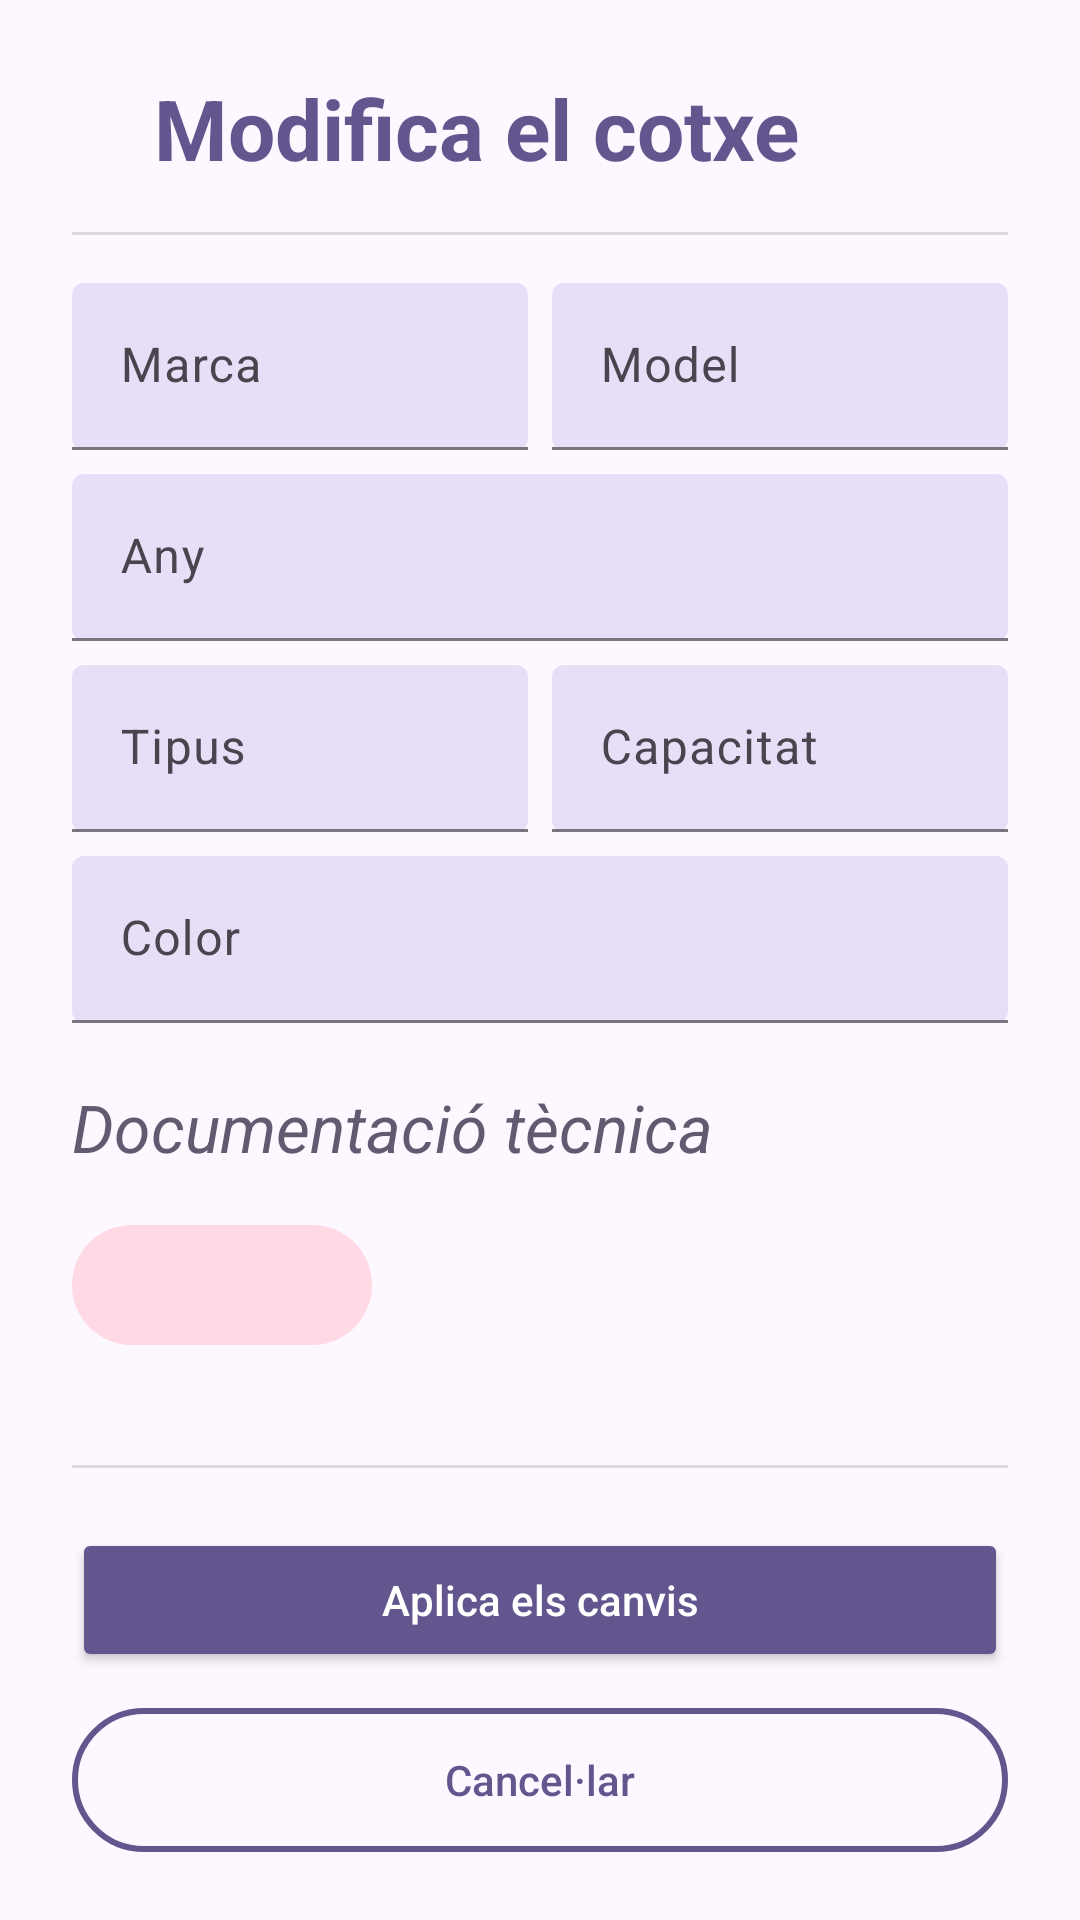

Layout XML and referenced resources for this Android screen:
<!-- AndroidManifest.xml: application theme Theme.EasyDrive -->
<!-- res/layout/dialog_modificar_cotxe.xml -->
<?xml version="1.0" encoding="utf-8"?>
<ScrollView xmlns:android="http://schemas.android.com/apk/res/android"
    xmlns:app="http://schemas.android.com/apk/res-auto"
    android:layout_width="match_parent"
    android:layout_height="wrap_content"
    android:padding="16dp">

    <LinearLayout
        android:layout_width="match_parent"
        android:layout_height="wrap_content"
        android:orientation="vertical"
        android:padding="8dp">

        <LinearLayout
            android:layout_width="wrap_content"
            android:layout_height="wrap_content"
            android:orientation="horizontal"
            android:layout_gravity="center_horizontal"
            android:gravity="center"
            android:layout_marginBottom="16dp"
            >

            <TextView
                android:layout_width="wrap_content"
                android:layout_height="wrap_content"
                android:text="Modifica el cotxe"
                android:textSize="28sp"
                android:textStyle="bold"
                android:textColor="?colorPrimary"
                android:layout_gravity="center_horizontal"
                android:layout_marginEnd="10dp"
                />

            <ImageView
                android:layout_width="32dp"
                android:layout_height="32dp"
                android:src="@drawable/baseline_create_24"
                app:tint="?colorPrimary"
                />
        </LinearLayout>



        <View
            android:layout_width="match_parent"
            android:layout_height="1dp"
            android:background="?android:attr/listDivider"
            android:layout_marginBottom="16dp" />

        <LinearLayout
            android:layout_width="match_parent"
            android:layout_height="wrap_content"
            android:orientation="horizontal"
            android:layout_marginBottom="8dp"
            android:weightSum="2">

            <com.google.android.material.textfield.TextInputLayout
                android:layout_width="0dp"
                android:layout_weight="1"
                android:layout_height="wrap_content"
                android:hint="Marca"
                app:boxBackgroundMode="filled"
                app:boxBackgroundColor="?colorSecondaryContainer">

                <com.google.android.material.textfield.TextInputEditText
                    android:id="@+id/etMarca"
                    android:layout_width="match_parent"
                    android:layout_height="wrap_content"
                    android:textColor="?colorOnSecondaryContainer"
                    android:inputType="textCapWords" />
            </com.google.android.material.textfield.TextInputLayout>

            <Space
                android:layout_width="8dp"
                android:layout_height="wrap_content" />

            <com.google.android.material.textfield.TextInputLayout
                android:layout_width="0dp"
                android:layout_weight="1"
                android:layout_height="wrap_content"
                android:hint="Model"
                app:boxBackgroundMode="filled"
                app:boxBackgroundColor="?colorSecondaryContainer">

                <com.google.android.material.textfield.TextInputEditText
                    android:id="@+id/etModel"
                    android:layout_width="match_parent"
                    android:layout_height="wrap_content"
                    android:textColor="?colorOnSecondaryContainer"
                    android:inputType="textCapWords" />
            </com.google.android.material.textfield.TextInputLayout>
        </LinearLayout>

        <com.google.android.material.textfield.TextInputLayout
            android:layout_width="match_parent"
            android:layout_height="wrap_content"
            android:hint="Any"
            android:layout_marginBottom="8dp"
            app:boxBackgroundMode="filled"
            app:boxBackgroundColor="?colorSecondaryContainer">

            <com.google.android.material.textfield.TextInputEditText
                android:id="@+id/etAny"
                android:layout_width="match_parent"
                android:layout_height="wrap_content"
                android:textColor="?colorOnSecondaryContainer"

                android:inputType="number" />
        </com.google.android.material.textfield.TextInputLayout>

        <LinearLayout
            android:layout_width="match_parent"
            android:layout_height="wrap_content"
            android:orientation="horizontal"
            android:layout_marginBottom="8dp"
            android:weightSum="2">

            <com.google.android.material.textfield.TextInputLayout
                android:layout_width="0dp"
                android:layout_weight="1"
                android:layout_height="wrap_content"
                android:hint="Tipus"
                app:boxBackgroundMode="filled"
                app:boxBackgroundColor="?colorSecondaryContainer">

                <com.google.android.material.textfield.TextInputEditText
                    android:id="@+id/etTipus"
                    android:layout_width="match_parent"
                    android:layout_height="wrap_content"
                    android:textColor="?colorOnSecondaryContainer"
                    android:inputType="textCapWords" />
            </com.google.android.material.textfield.TextInputLayout>

            <Space
                android:layout_width="8dp"
                android:layout_height="wrap_content" />

            <com.google.android.material.textfield.TextInputLayout
                android:layout_width="0dp"
                android:layout_weight="1"
                android:layout_height="wrap_content"
                android:hint="Capacitat"
                app:boxBackgroundMode="filled"
                app:boxBackgroundColor="?colorSecondaryContainer">

                <com.google.android.material.textfield.TextInputEditText
                    android:id="@+id/etCapacitat"
                    android:layout_width="match_parent"
                    android:layout_height="wrap_content"
                    android:textColor="?colorOnSecondaryContainer"
                    android:inputType="number" />
            </com.google.android.material.textfield.TextInputLayout>
        </LinearLayout>

        <com.google.android.material.textfield.TextInputLayout
            android:layout_width="match_parent"
            android:layout_height="wrap_content"
            android:hint="Color"
            android:layout_marginBottom="20dp"
            app:boxBackgroundMode="filled"
            app:boxBackgroundColor="?colorSecondaryContainer">

            <com.google.android.material.textfield.TextInputEditText
                android:id="@+id/etColor"
                android:layout_width="match_parent"
                android:layout_height="wrap_content"
                android:textColor="?colorOnSecondaryContainer"
                android:inputType="textCapWords" />
        </com.google.android.material.textfield.TextInputLayout>

        <TextView
            android:layout_width="wrap_content"
            android:layout_height="wrap_content"
            android:textColor="?colorSecondary"
            android:textStyle="italic"
            android:text="Documentació tècnica"
            android:textSize="22sp"
            android:layout_marginBottom="18dp"
            />

        <ImageButton
            android:id="@+id/btnSeleccionarDoc"
            android:layout_width="100dp"
            android:layout_height="40dp"
            android:src="@drawable/baseline_file_upload_24"
            android:layout_marginBottom="20dp"
            app:tint="?colorOnTertiaryContainer"
            android:backgroundTint="?colorTertiaryContainer"
            android:background="@drawable/roundcorner"
            />

        <View
            android:layout_width="match_parent"
            android:layout_height="1dp"
            android:background="?android:attr/listDivider"
            android:layout_marginVertical="20dp" />

        <Button
            android:id="@+id/btnAcceptar"
            android:layout_width="match_parent"
            android:layout_height="wrap_content"
            android:text="Aplica els canvis"
            android:textAllCaps="false"
            android:backgroundTint="?colorPrimary"
            android:textColor="?colorOnPrimary"
            android:layout_marginBottom="12dp" />

        <Button
            android:id="@+id/btnCancel"
            android:layout_width="match_parent"
            android:layout_height="wrap_content"
            android:text="Cancel·lar"
            android:textAllCaps="false"
            android:background="@drawable/outlined_button"
            android:textColor="?colorPrimary" />
    </LinearLayout>
</ScrollView>
<!-- resources referenced by this layout -->
<resources>
  <!-- drawable outlined_button (drawable) -->
  <?xml version="1.0" encoding="utf-8"?>
  <shape xmlns:android="http://schemas.android.com/apk/res/android">
      <solid android:color="@android:color/transparent" />
      <stroke
          android:color="?attr/colorPrimary"
          android:width="2dp" />
      <corners android:radius="30dp" />
  </shape>
  <!-- drawable roundcorner (drawable) -->
  <?xml version="1.0" encoding="utf-8"?>
  <shape xmlns:android="http://schemas.android.com/apk/res/android">
      <solid android:color="?colorPrimary" />
      <corners android:radius="30dp" />
  </shape>
  <style name="Theme.EasyDrive" parent="Base.Theme.EasyDrive" />
  <color name="md_theme_primary">#63568F</color>
  <color name="md_theme_onPrimary">#FFFFFF</color>
  <color name="md_theme_primaryContainer">#E8DEFF</color>
  <color name="md_theme_onPrimaryContainer">#4B3E76</color>
  <color name="md_theme_secondary">#615B71</color>
  <color name="md_theme_onSecondary">#FFFFFF</color>
  <color name="md_theme_secondaryContainer">#E7DEF8</color>
  <color name="md_theme_onSecondaryContainer">#494458</color>
  <color name="md_theme_tertiary">#7D5261</color>
  <color name="md_theme_onTertiary">#FFFFFF</color>
  <color name="md_theme_tertiaryContainer">#FFD9E4</color>
  <color name="md_theme_onTertiaryContainer">#633B49</color>
  <color name="md_theme_error">#BA1A1A</color>
  <color name="md_theme_onError">#FFFFFF</color>
  <color name="md_theme_errorContainer">#FFDAD6</color>
  <color name="md_theme_onErrorContainer">#93000A</color>
  <color name="md_theme_background">#FDF7FF</color>
  <color name="md_theme_onBackground">#1C1B20</color>
  <color name="md_theme_surface">#FDF7FF</color>
  <color name="md_theme_onSurface">#1C1B20</color>
  <color name="md_theme_surfaceVariant">#E6E0EC</color>
  <color name="md_theme_onSurfaceVariant">#48454E</color>
  <color name="md_theme_outline">#79757F</color>
  <color name="md_theme_outlineVariant">#CAC4CF</color>
  <color name="md_theme_inverseSurface">#322F35</color>
  <color name="md_theme_inverseOnSurface">#F4EFF7</color>
  <color name="md_theme_inversePrimary">#CDBDFF</color>
  <color name="md_theme_primaryFixed">#E8DEFF</color>
  <color name="md_theme_onPrimaryFixed">#1F1048</color>
  <color name="md_theme_primaryFixedDim">#CDBDFF</color>
  <color name="md_theme_onPrimaryFixedVariant">#4B3E76</color>
  <color name="md_theme_secondaryFixed">#E7DEF8</color>
  <color name="md_theme_onSecondaryFixed">#1D192B</color>
  <color name="md_theme_secondaryFixedDim">#CBC3DC</color>
  <color name="md_theme_onSecondaryFixedVariant">#494458</color>
  <color name="md_theme_tertiaryFixed">#FFD9E4</color>
  <color name="md_theme_onTertiaryFixed">#31111E</color>
  <color name="md_theme_tertiaryFixedDim">#EEB8C9</color>
  <color name="md_theme_onTertiaryFixedVariant">#633B49</color>
  <color name="md_theme_surfaceDim">#DDD8E0</color>
  <color name="md_theme_surfaceBright">#FDF7FF</color>
  <color name="md_theme_surfaceContainerLowest">#FFFFFF</color>
  <color name="md_theme_surfaceContainerLow">#F7F2FA</color>
  <color name="md_theme_surfaceContainer">#F2ECF4</color>
  <color name="md_theme_surfaceContainerHigh">#ECE6EE</color>
  <color name="md_theme_surfaceContainerHighest">#E6E1E9</color>
</resources>
